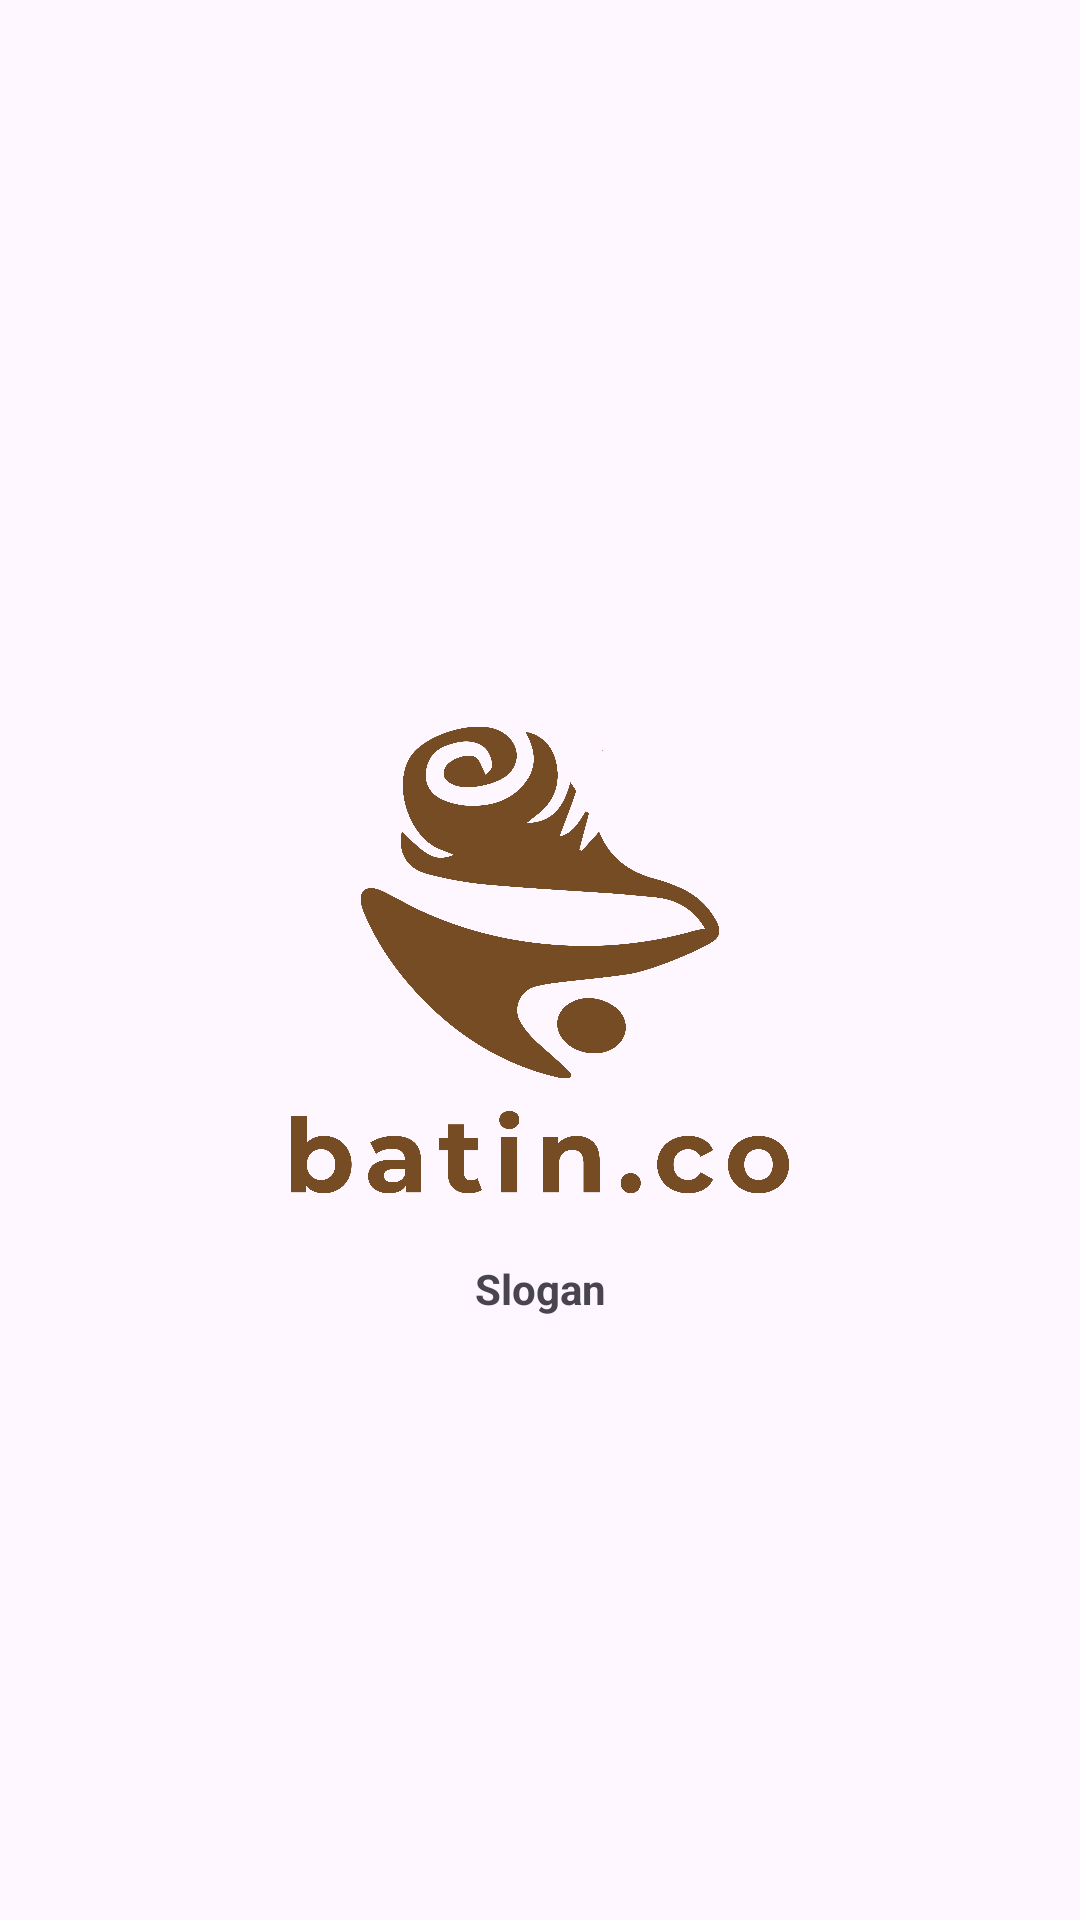

Layout XML and referenced resources for this Android screen:
<!-- AndroidManifest.xml: application theme Theme.example -->
<!-- res/layout/activity_splash_screen.xml -->
<?xml version="1.0" encoding="utf-8"?>
<androidx.constraintlayout.widget.ConstraintLayout xmlns:android="http://schemas.android.com/apk/res/android"
    xmlns:app="http://schemas.android.com/apk/res-auto"
    xmlns:tools="http://schemas.android.com/tools"
    android:layout_width="match_parent"
    android:layout_height="match_parent"
    tools:context=".ui.splashscreen.SplashScreenActivity">

    <ImageView
        android:id="@+id/iv_ss_logo"
        android:layout_width="200dp"
        android:layout_height="200dp"
        android:src="@drawable/splashscreen_logo"
        app:layout_constraintBottom_toBottomOf="parent"
        app:layout_constraintEnd_toEndOf="parent"
        app:layout_constraintStart_toStartOf="parent"
        app:layout_constraintTop_toTopOf="parent"
        tools:ignore="ContentDescription" />

    <TextView
        android:layout_width="wrap_content"
        android:layout_height="wrap_content"
        android:text="Slogan"
        android:textStyle="bold"
        android:gravity="center"
        app:layout_constraintTop_toBottomOf="@+id/iv_ss_logo"
        app:layout_constraintStart_toStartOf="parent"
        app:layout_constraintEnd_toEndOf="parent"
        />

</androidx.constraintlayout.widget.ConstraintLayout>
<!-- resources referenced by this layout -->
<resources>
  <!-- drawable splashscreen_logo: png bitmap (drawable, 191425 bytes) -->
  <style name="Theme.example" parent="Base.Theme.example" />
  <style name="Base.Theme.example" parent="Theme.Material3.DayNight.NoActionBar">
          
          
      </style>
</resources>
